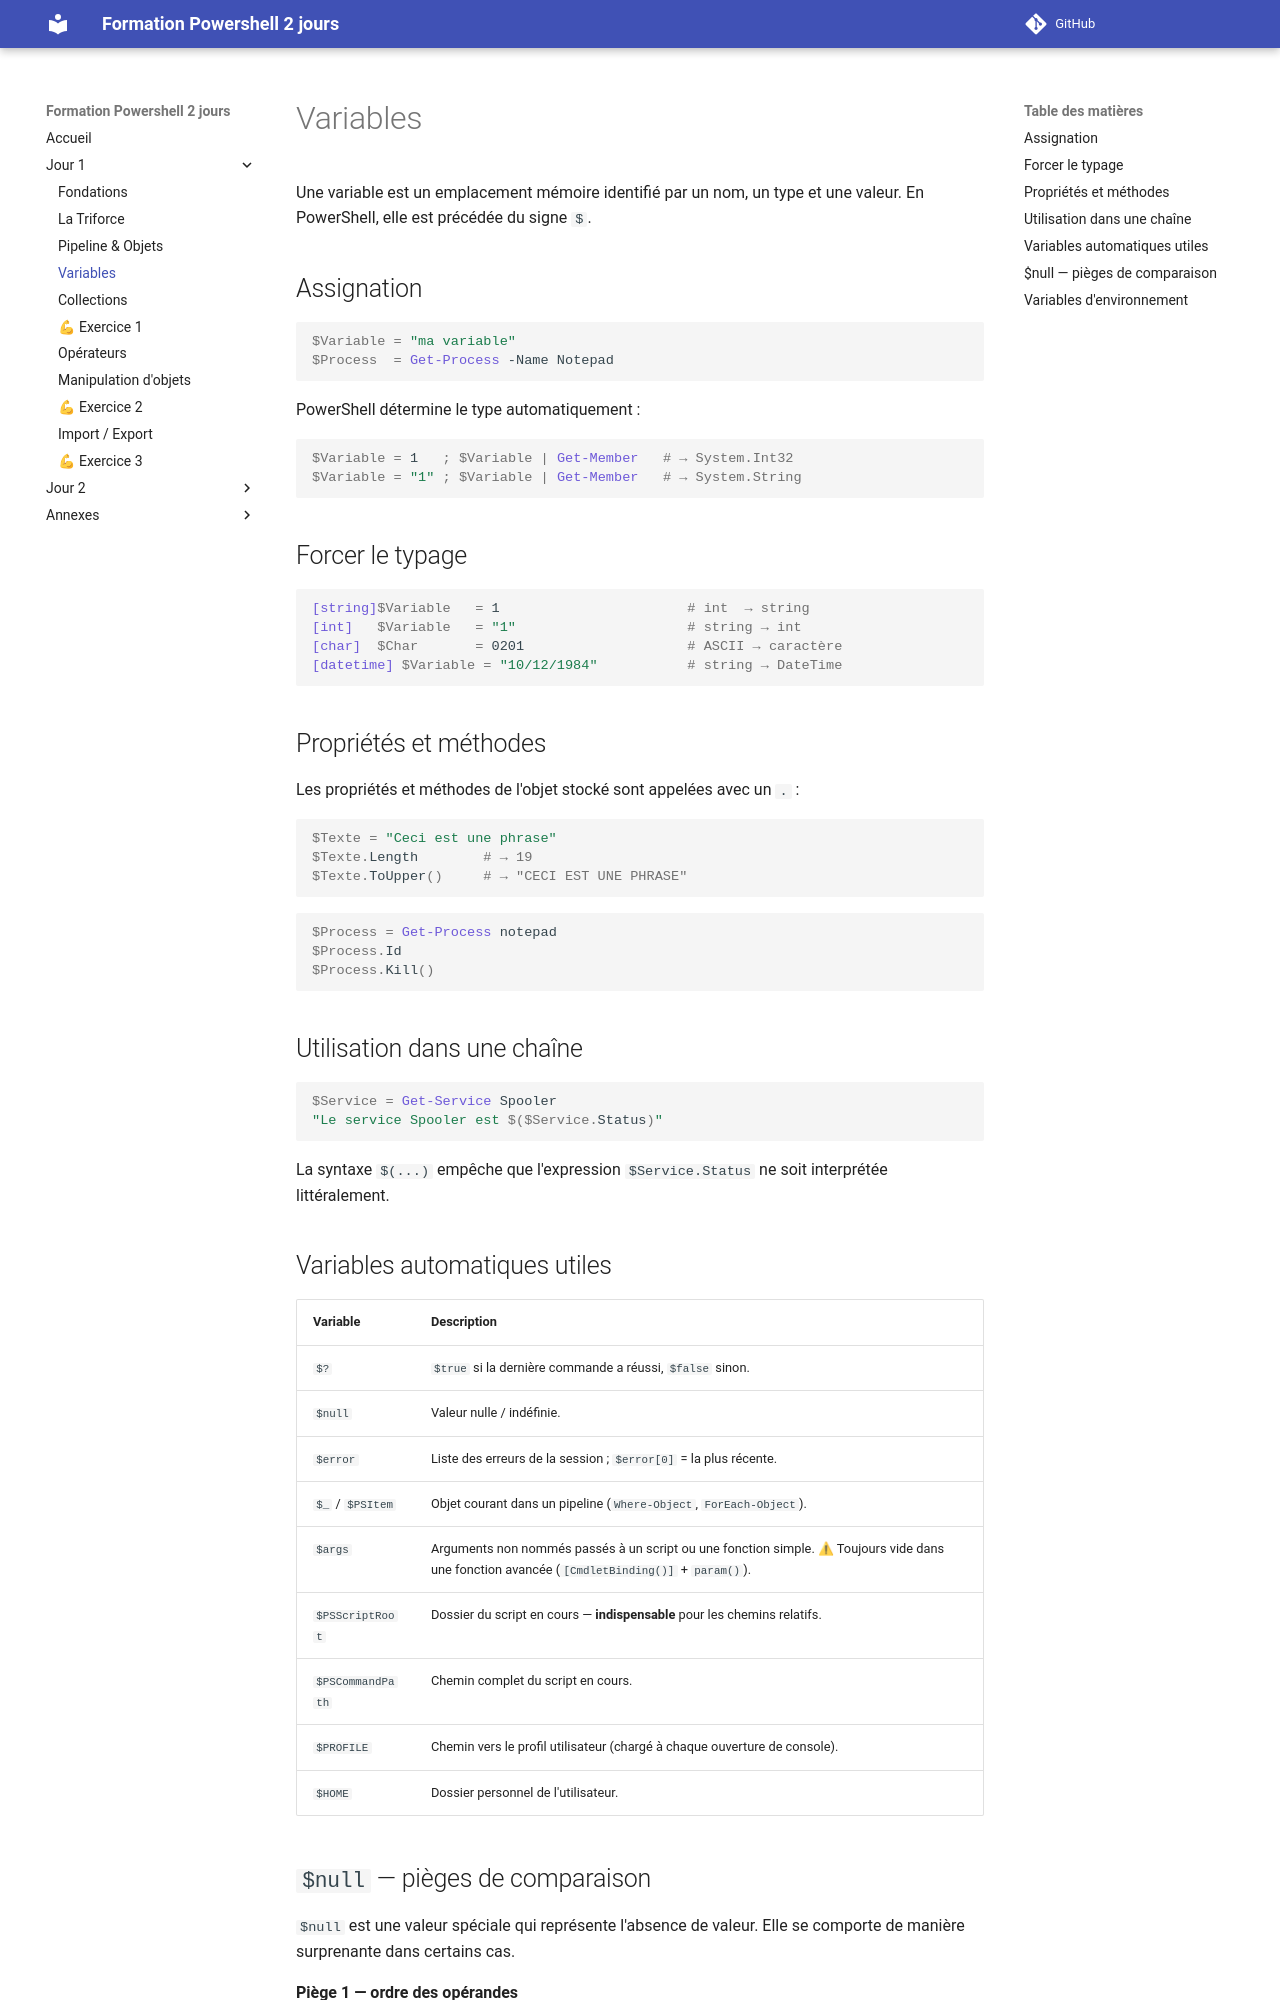

repository: Emyel/Powershell-Formation-2jours · page: j1_04_variables/index.html · generator: mkdocs

# Variables

Une variable est un emplacement mémoire identifié par un nom, un type et une valeur. En PowerShell, elle est précédée du signe `$`.

## Assignation

```powershell
$Variable = "ma variable"
$Process  = Get-Process -Name Notepad
```

PowerShell détermine le type automatiquement :

```powershell
$Variable = 1   ; $Variable | Get-Member   # → System.Int32
$Variable = "1" ; $Variable | Get-Member   # → System.String
```

## Forcer le typage

```powershell
[string]$Variable   = 1                       # int  → string
[int]   $Variable   = "1"                     # string → int
[char]  $Char       = 0201                    # ASCII → caractère
[datetime] $Variable = "10/12/1984"           # string → DateTime
```

## Propriétés et méthodes

Les propriétés et méthodes de l'objet stocké sont appelées avec un `.` :

```powershell
$Texte = "Ceci est une phrase"
$Texte.Length        # → 19
$Texte.ToUpper()     # → "CECI EST UNE PHRASE"
```

```powershell
$Process = Get-Process notepad
$Process.Id
$Process.Kill()
```

## Utilisation dans une chaîne

```powershell
$Service = Get-Service Spooler
"Le service Spooler est $($Service.Status)"
```

La syntaxe `$(...)` empêche que l'expression `$Service.Status` ne soit interprétée littéralement.

## Variables automatiques utiles

| Variable | Description |
| --- | --- |
| `$?` | `$true` si la dernière commande a réussi, `$false` sinon. |
| `$null` | Valeur nulle / indéfinie. |
| `$error` | Liste des erreurs de la session ; `$error[0]` = la plus récente. |
| `$_` / `$PSItem` | Objet courant dans un pipeline (`Where-Object`, `ForEach-Object`). |
| `$args` | Arguments non nommés passés à un script ou une fonction simple. ⚠ Toujours vide dans une fonction avancée (`[CmdletBinding()]` + `param()`). |
| `$PSScriptRoot` | Dossier du script en cours — **indispensable** pour les chemins relatifs. |
| `$PSCommandPath` | Chemin complet du script en cours. |
| `$PROFILE` | Chemin vers le profil utilisateur (chargé à chaque ouverture de console). |
| `$HOME` | Dossier personnel de l'utilisateur. |
